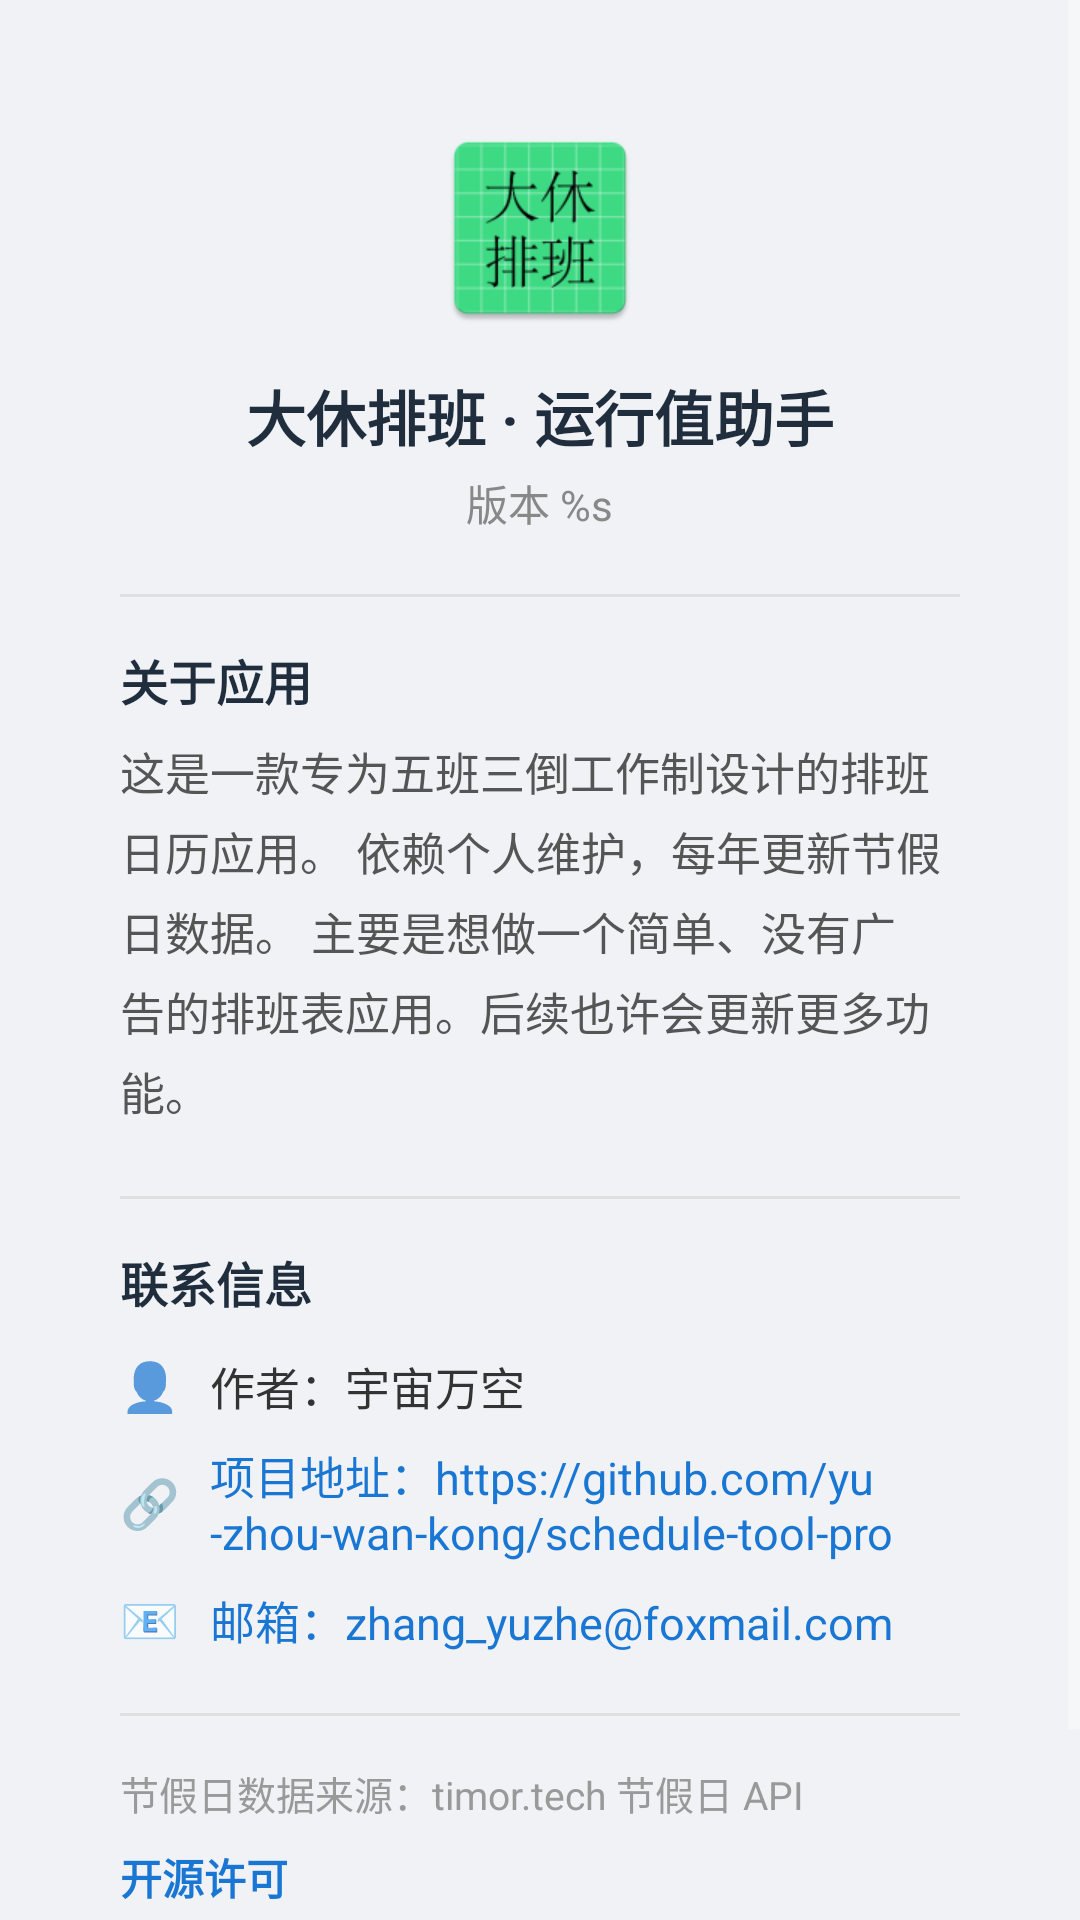

Produce the Android XML layout that renders to this screen, including the resource entries it uses.
<!-- AndroidManifest.xml: application theme Theme.AppCompat.NoActionBar -->
<!-- res/layout/fragment_about.xml -->
<?xml version="1.0" encoding="utf-8"?>
<ScrollView xmlns:android="http://schemas.android.com/apk/res/android"
    android:layout_width="match_parent"
    android:layout_height="match_parent"
    android:background="#f0f2f5"
    android:fillViewport="true">

    <LinearLayout
        android:layout_width="match_parent"
        android:layout_height="wrap_content"
        android:orientation="vertical"
        android:gravity="center"
        android:padding="16dp">

        
        <LinearLayout
            android:layout_width="match_parent"
            android:layout_height="wrap_content"
            android:orientation="vertical"
            android:background="@drawable/card_bg"
            android:padding="24dp"
            android:elevation="2dp">

            
            <ImageView
                android:layout_width="72dp"
                android:layout_height="72dp"
                android:layout_gravity="center_horizontal"
                android:layout_marginBottom="12dp"
                android:src="@mipmap/ic_launcher"
                android:contentDescription="@string/about_app_name" />

            <TextView
                android:layout_width="wrap_content"
                android:layout_height="wrap_content"
                android:layout_gravity="center_horizontal"
                android:text="@string/about_app_name"
                android:textSize="20sp"
                android:textColor="#1f2d3d"
                android:textStyle="bold" />

            <TextView
                android:id="@+id/tv_version"
                android:layout_width="wrap_content"
                android:layout_height="wrap_content"
                android:layout_gravity="center_horizontal"
                android:layout_marginTop="4dp"
                android:layout_marginBottom="4dp"
                android:text="@string/about_version"
                android:textSize="14sp"
                android:textColor="#888888" />

            
            <View
                android:layout_width="match_parent"
                android:layout_height="1dp"
                android:layout_marginTop="16dp"
                android:layout_marginBottom="16dp"
                android:background="#e0e0e0" />

            
            <TextView
                android:layout_width="wrap_content"
                android:layout_height="wrap_content"
                android:text="关于应用"
                android:textSize="16sp"
                android:textColor="#1f2d3d"
                android:textStyle="bold" />

            <TextView
                android:layout_width="wrap_content"
                android:layout_height="wrap_content"
                android:layout_marginTop="8dp"
                android:layout_marginBottom="8dp"
                android:text="@string/about_app_intro"
                android:textSize="15sp"
                android:textColor="#555555"
                android:lineSpacingExtra="5dp" />

            
            <View
                android:layout_width="match_parent"
                android:layout_height="1dp"
                android:layout_marginTop="16dp"
                android:layout_marginBottom="16dp"
                android:background="#e0e0e0" />

            
            <TextView
                android:layout_width="wrap_content"
                android:layout_height="wrap_content"
                android:text="联系信息"
                android:textSize="16sp"
                android:textColor="#1f2d3d"
                android:textStyle="bold"
                android:layout_marginBottom="12dp" />

            
            <LinearLayout
                android:layout_width="match_parent"
                android:layout_height="wrap_content"
                android:orientation="horizontal"
                android:gravity="center_vertical"
                android:layout_marginBottom="8dp">

                <TextView
                    android:layout_width="wrap_content"
                    android:layout_height="wrap_content"
                    android:text="👤"
                    android:textSize="16sp"
                    android:layout_marginEnd="10dp" />

                <TextView
                    android:layout_width="wrap_content"
                    android:layout_height="wrap_content"
                    android:text="@string/author_text"
                    android:textSize="15sp"
                    android:textColor="#333333" />
            </LinearLayout>

            
            <LinearLayout
                android:layout_width="match_parent"
                android:layout_height="wrap_content"
                android:orientation="horizontal"
                android:gravity="center_vertical"
                android:layout_marginBottom="8dp">

                <TextView
                    android:layout_width="wrap_content"
                    android:layout_height="wrap_content"
                    android:text="🔗"
                    android:textSize="16sp"
                    android:layout_marginEnd="10dp" />

                <TextView
                    android:id="@+id/tv_contact"
                    android:layout_width="wrap_content"
                    android:layout_height="wrap_content"
                    android:text="@string/contact_text"
                    android:textSize="15sp"
                    android:textColor="#1976d2"
                    android:clickable="true"
                    android:focusable="true" />
            </LinearLayout>

            
            <LinearLayout
                android:layout_width="match_parent"
                android:layout_height="wrap_content"
                android:orientation="horizontal"
                android:gravity="center_vertical"
                android:layout_marginBottom="4dp">

                <TextView
                    android:layout_width="wrap_content"
                    android:layout_height="wrap_content"
                    android:text="📧"
                    android:textSize="16sp"
                    android:layout_marginEnd="10dp" />

                <TextView
                    android:id="@+id/tv_email"
                    android:layout_width="wrap_content"
                    android:layout_height="wrap_content"
                    android:text="@string/email_text"
                    android:textSize="15sp"
                    android:textColor="#1976d2"
                    android:clickable="true"
                    android:focusable="true" />
            </LinearLayout>

            
            <View
                android:layout_width="match_parent"
                android:layout_height="1dp"
                android:layout_marginTop="16dp"
                android:layout_marginBottom="16dp"
                android:background="#e0e0e0" />

            
            <TextView
                android:layout_width="wrap_content"
                android:layout_height="wrap_content"
                android:text="@string/source_text"
                android:textSize="13sp"
                android:textColor="#999999"
                android:layout_marginBottom="8dp" />

            <TextView
                android:id="@+id/tv_oss"
                android:layout_width="wrap_content"
                android:layout_height="wrap_content"
                android:text="@string/about_oss_title"
                android:textSize="14sp"
                android:textColor="#1976d2"
                android:textStyle="bold"
                android:clickable="true"
                android:focusable="true" />

            <TextView
                android:layout_width="wrap_content"
                android:layout_height="wrap_content"
                android:layout_marginTop="16dp"
                android:text="@string/description_text"
                android:textSize="13sp"
                android:textColor="#999999"
                android:lineSpacingExtra="4dp" />

        </LinearLayout>
    </LinearLayout>
</ScrollView>
<!-- resources referenced by this layout -->
<resources>
  <!-- mipmap ic_launcher: png bitmap (mipmap-hdpi, 3859 bytes) -->
  <string name="about_app_intro">这是一款专为五班三倒工作制设计的排班日历应用。
          依赖个人维护，每年更新节假日数据。
          主要是想做一个简单、没有广告的排班表应用。后续也许会更新更多功能。</string>
  <string name="about_app_name">大休排班 · 运行值助手</string>
  <string name="about_oss_title">开源许可</string>
  <string name="about_version">版本 %s</string>
  <string name="author_text">作者：宇宙万空</string>
  <string name="contact_text">项目地址：https://github.com/yu-zhou-wan-kong/schedule-tool-pro</string>
  <string name="description_text">📅 基于五班三倒排班规则，支持节假日显示。</string>
  <string name="email_text">邮箱：zhang_yuzhe@foxmail.com</string>
  <string name="source_text">节假日数据来源：timor.tech 节假日 API</string>
</resources>
